Dataset: data (GitHub, Varalakshmi-5/Multiple-Disease-Prediction-System-With-Simple-Medical-Chatbot). Classes: infected, not infected.

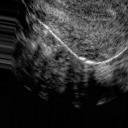
Label: not infected

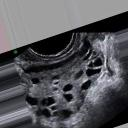
Label: infected

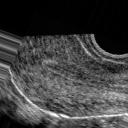
Label: not infected

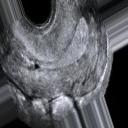
Label: not infected

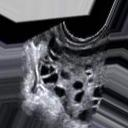
Label: infected

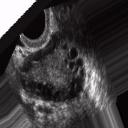
Label: infected
